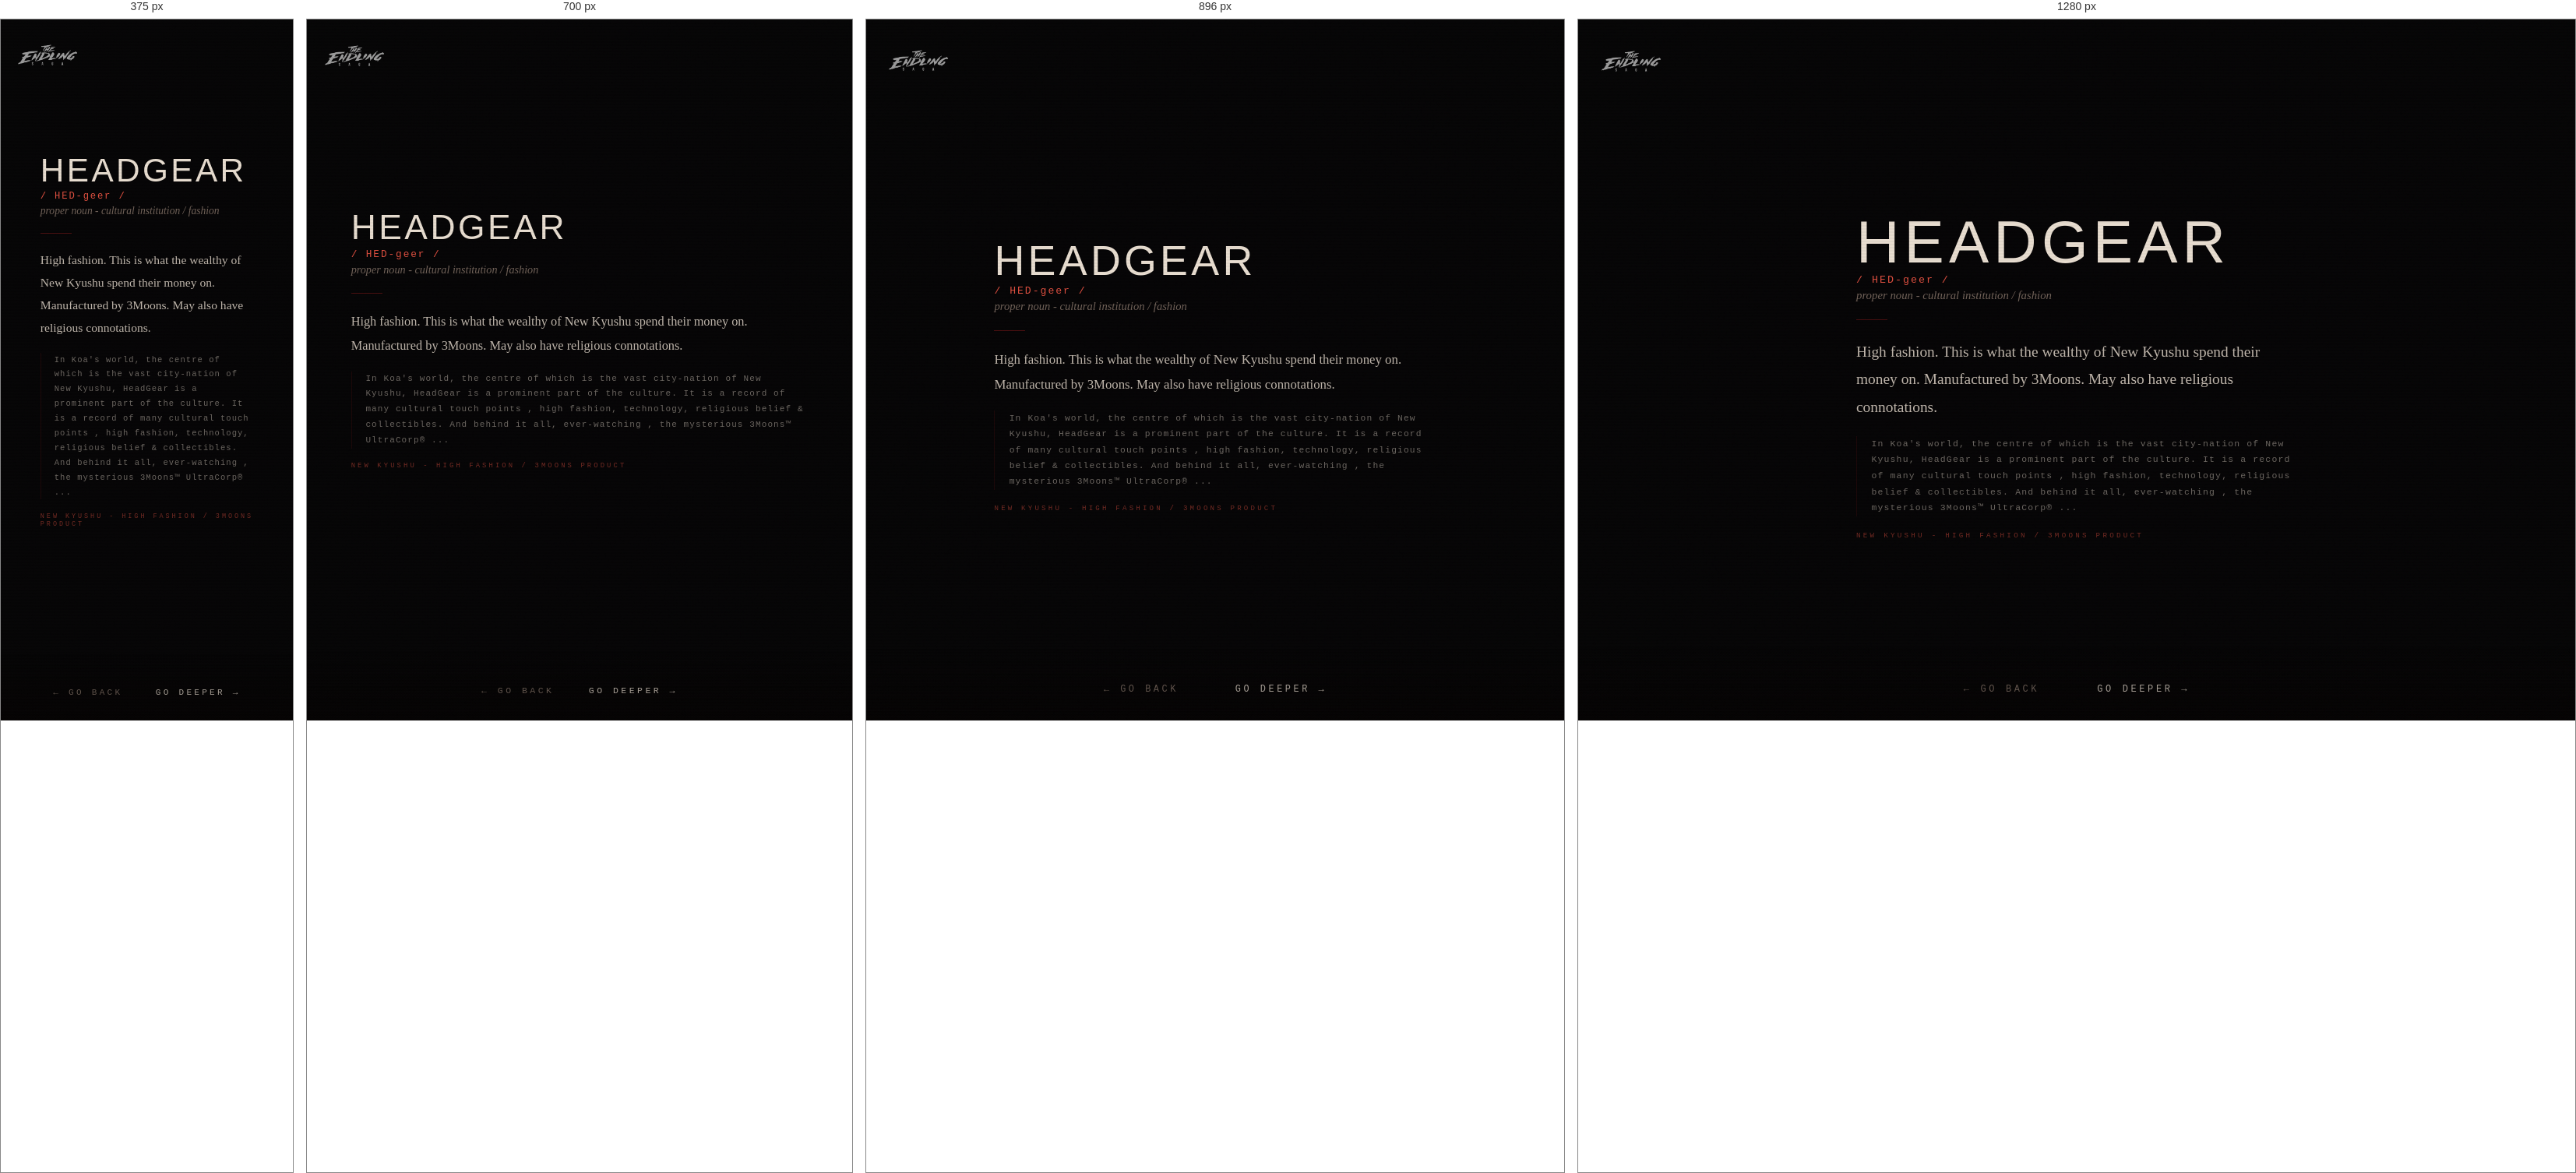
Rendered at 375 px, 700 px, 896 px and 1280 px, left to right.

<!-- file: gloss-headgear.html -->
<!DOCTYPE html>
<html lang="en">
<head>
  <link rel="icon" type="image/jpeg" href="/favicons/es-favicon-2.jpg">
  <meta charset="UTF-8">
  <meta name="viewport" content="width=device-width, initial-scale=1.0">
  <title>THE ENDLING SAGA - HEADGEAR</title>
  <!-- Social card / Open Graph -->
  <meta property="og:title" content="The Endling Saga">
  <meta property="og:description" content="An interface to a fictional engine. You will know it when you see it.">
  <meta property="og:image" content="https://theendlingsaga.io/social/social-card-1.jpg">
  <meta property="og:url" content="https://theendlingsaga.io/nodes/gloss-headgear.html">
  <meta property="og:type" content="website">
  <meta property="og:site_name" content="The Endling Saga">
  <meta name="twitter:card" content="summary_large_image">
  <meta name="twitter:title" content="The Endling Saga">
  <meta name="twitter:description" content="An interface to a fictional engine. You will know it when you see it.">
  <meta name="twitter:image" content="https://theendlingsaga.io/social/social-card-1.jpg">
  <meta name="twitter:image:alt" content="The Endling Saga">
  <link rel="stylesheet" href="../css/engine.css">
</head>
<body>
<div id="page-transition" class="page-transition"></div>
<div class="site-logo"><a href="../index.html"><img src="../images/misc/main-endling-saga-logo.png" alt="The Endling Saga"></a></div>
<main class="engine-page zone-newkyushu">
  
  <div class="content" style="padding-top:3rem;z-index:10;position:relative;">
    <div class="glossary-wrap">
      <div class="glossary-term">HEADGEAR</div>
      <div class="glossary-pronounce">/ HED-geer /</div>
      <div class="glossary-pos">proper noun - cultural institution / fashion</div>
      <div class="glossary-divider"></div>
      <div class="glossary-def">High fashion. This is what the wealthy of New Kyushu spend their money on. Manufactured by 3Moons. May also have religious connotations.</div>
      <div class="glossary-lore">In Koa's world, the centre of which is the vast city-nation of New Kyushu, HeadGear is a prominent part of the culture. It is a record of many cultural touch points , high fashion, technology, religious belief & collectibles. And behind it all, ever-watching , the mysterious 3Moons™ UltraCorp® ...</div>
      <div class="glossary-world">NEW KYUSHU - HIGH FASHION / 3MOONS PRODUCT</div>
    </div>
  </div>
</main>
<nav class="node-nav">
  <button id="btn-back" class="nav-btn">← go back</button>
  <button id="btn-deeper" class="nav-btn deeper">go deeper →</button>
</nav>
<script src="../js/engine.js"></script>
<script>
initDeeperButton([
  { url: 'koa.html', weight: 2 },
  { url: 'new-kyushu.html', weight: 2 },
  { url: 'three-moons-glossary.html', weight: 1 },
  { url: 'nkmc.html', weight: 1 },
  { url: 'vid-headgear-genesis.html', weight: 2 },
  { url: 'img-headgear-card-2.html', weight: 2 },
  { url: 'vid-headgear-9.html', weight: 1 },
  { url: 'vid-headgear-360-1.html', weight: 1 },
  { url: 'img-acid-cola-logo.html', weight: 1 },
  { url: 'img-headgear-card-1.html', weight: 1 },
  { url: 'vid-headgear-5.html', weight: 1 },
  { url: 'vid-headgear-360-2.html', weight: 1 },
  { url: 'vid-headgear-10.html', weight: 1 },
  { url: 'img-headgear-3moons-note.html', weight: 1 },
  { url: 'vid-acid-cola-can-360.html', weight: 1 },
  { url: 'img-three-moons-logo.html', weight: 2 },
  { url: 'gloss-3moons.html', weight: 1 },
]);
</script>
</body>
</html>

/* @media block from engine.css */
@media (max-width:768px) {
  .content { padding:1.5rem; gap:1.2rem; }
  .node-nav { gap:2.5rem; }
  .site-logo { top:1.2rem; left:1.2rem; }
  .node-image { max-height:42vh; }
  .enter-btn { padding:0.8rem 2rem; letter-spacing:0.35em; }
  .audio-controls { gap:1rem; }
  .novel-reader { padding:1rem; }
  .glossary-wrap { padding:1.5rem; }
}

/* @media block from engine.css */
@media (max-width: 600px) {
  .char-layout { flex-direction: column; align-items: center; }
  .char-image { width: 100%; max-width: 260px; }
  .char-text { text-align: center; }
}

/* @media block from engine.css */
@media (max-width: 600px) {
  .char-inner { flex-direction: column; align-items: center; }
  .char-portrait { width: 100%; max-width: 240px; }
  .char-body { text-align: center; }
  .char-body .node-text { text-align: left; }
}

/* @media block from engine.css */
@media (max-width: 640px) {
  .char-layout-v2,
  .char-layout-v2.landscape {
    grid-template-columns: 1fr;
  }
  .char-portrait { max-width: 220px; margin: 0 auto; display: block; }
  .char-name { text-align: center; }
  .char-designation { text-align: center; }
  .char-layout-v2 .char-portrait { max-height: 38vh; }
  .char-scroll-body { max-height: none; overflow-y: visible; }
  /* Page is exactly as tall as content; margin below the block guarantees
     scrollable clearance above the fixed nav. */
  .char-page { min-height: auto; padding: 5rem 1.5rem 2rem; }
  .char-page .char-layout-v2 { margin-bottom: 9rem; }
}

/* @media block from engine.css */
@media (min-width: 641px) and (max-width: 1024px) {
  .char-layout-v2:not(.landscape) .char-portrait { max-height: 52vh; }
  /* Reliable scroll clearance via margin on the content block, not container padding */
  .char-page { min-height: auto; padding-bottom: 2rem; }
  .char-page .char-layout-v2 { margin-bottom: 9rem; }
}

/* @media block from engine.css */
@media (max-width: 760px) {
  .engine-page {
    height: auto;
    min-height: 100vh;
    overflow-y: auto;
    overflow-x: hidden;
    justify-content: center;
    padding-top: 4.5rem;
    padding-bottom: 6rem;
  }
  /* Modest spacer for text-heavy pages so the last line clears the nav.
     Single-image pages stay centred (their content fits, so center wins and
     the small spacer is harmless). */
  .engine-page .content::after,
  .char-page .char-layout-v2::after {
    content: '';
    display: block;
    width: 100%;
    height: 3rem;
    flex: 0 0 auto;
  }
  /* Character pages (taller stacks) start from top and get a real spacer */
  .engine-page.char-page {
    height: auto;
    min-height: 100vh;
    overflow-y: auto;
    justify-content: flex-start;
  }
  .char-page .char-layout-v2::after { height: 7rem; }
  /* Keep background image pinned as a backdrop while content scrolls */
  .engine-page > .bg-image { position: fixed; }
  /* Location coordinate text: lift above the nav on narrow screens so it
     doesn't sit behind the buttons. */
  .coordinates {
    bottom: 4.5rem;
    right: 1rem;
    font-size: 0.45rem;
    opacity: 0.2;
  }
}